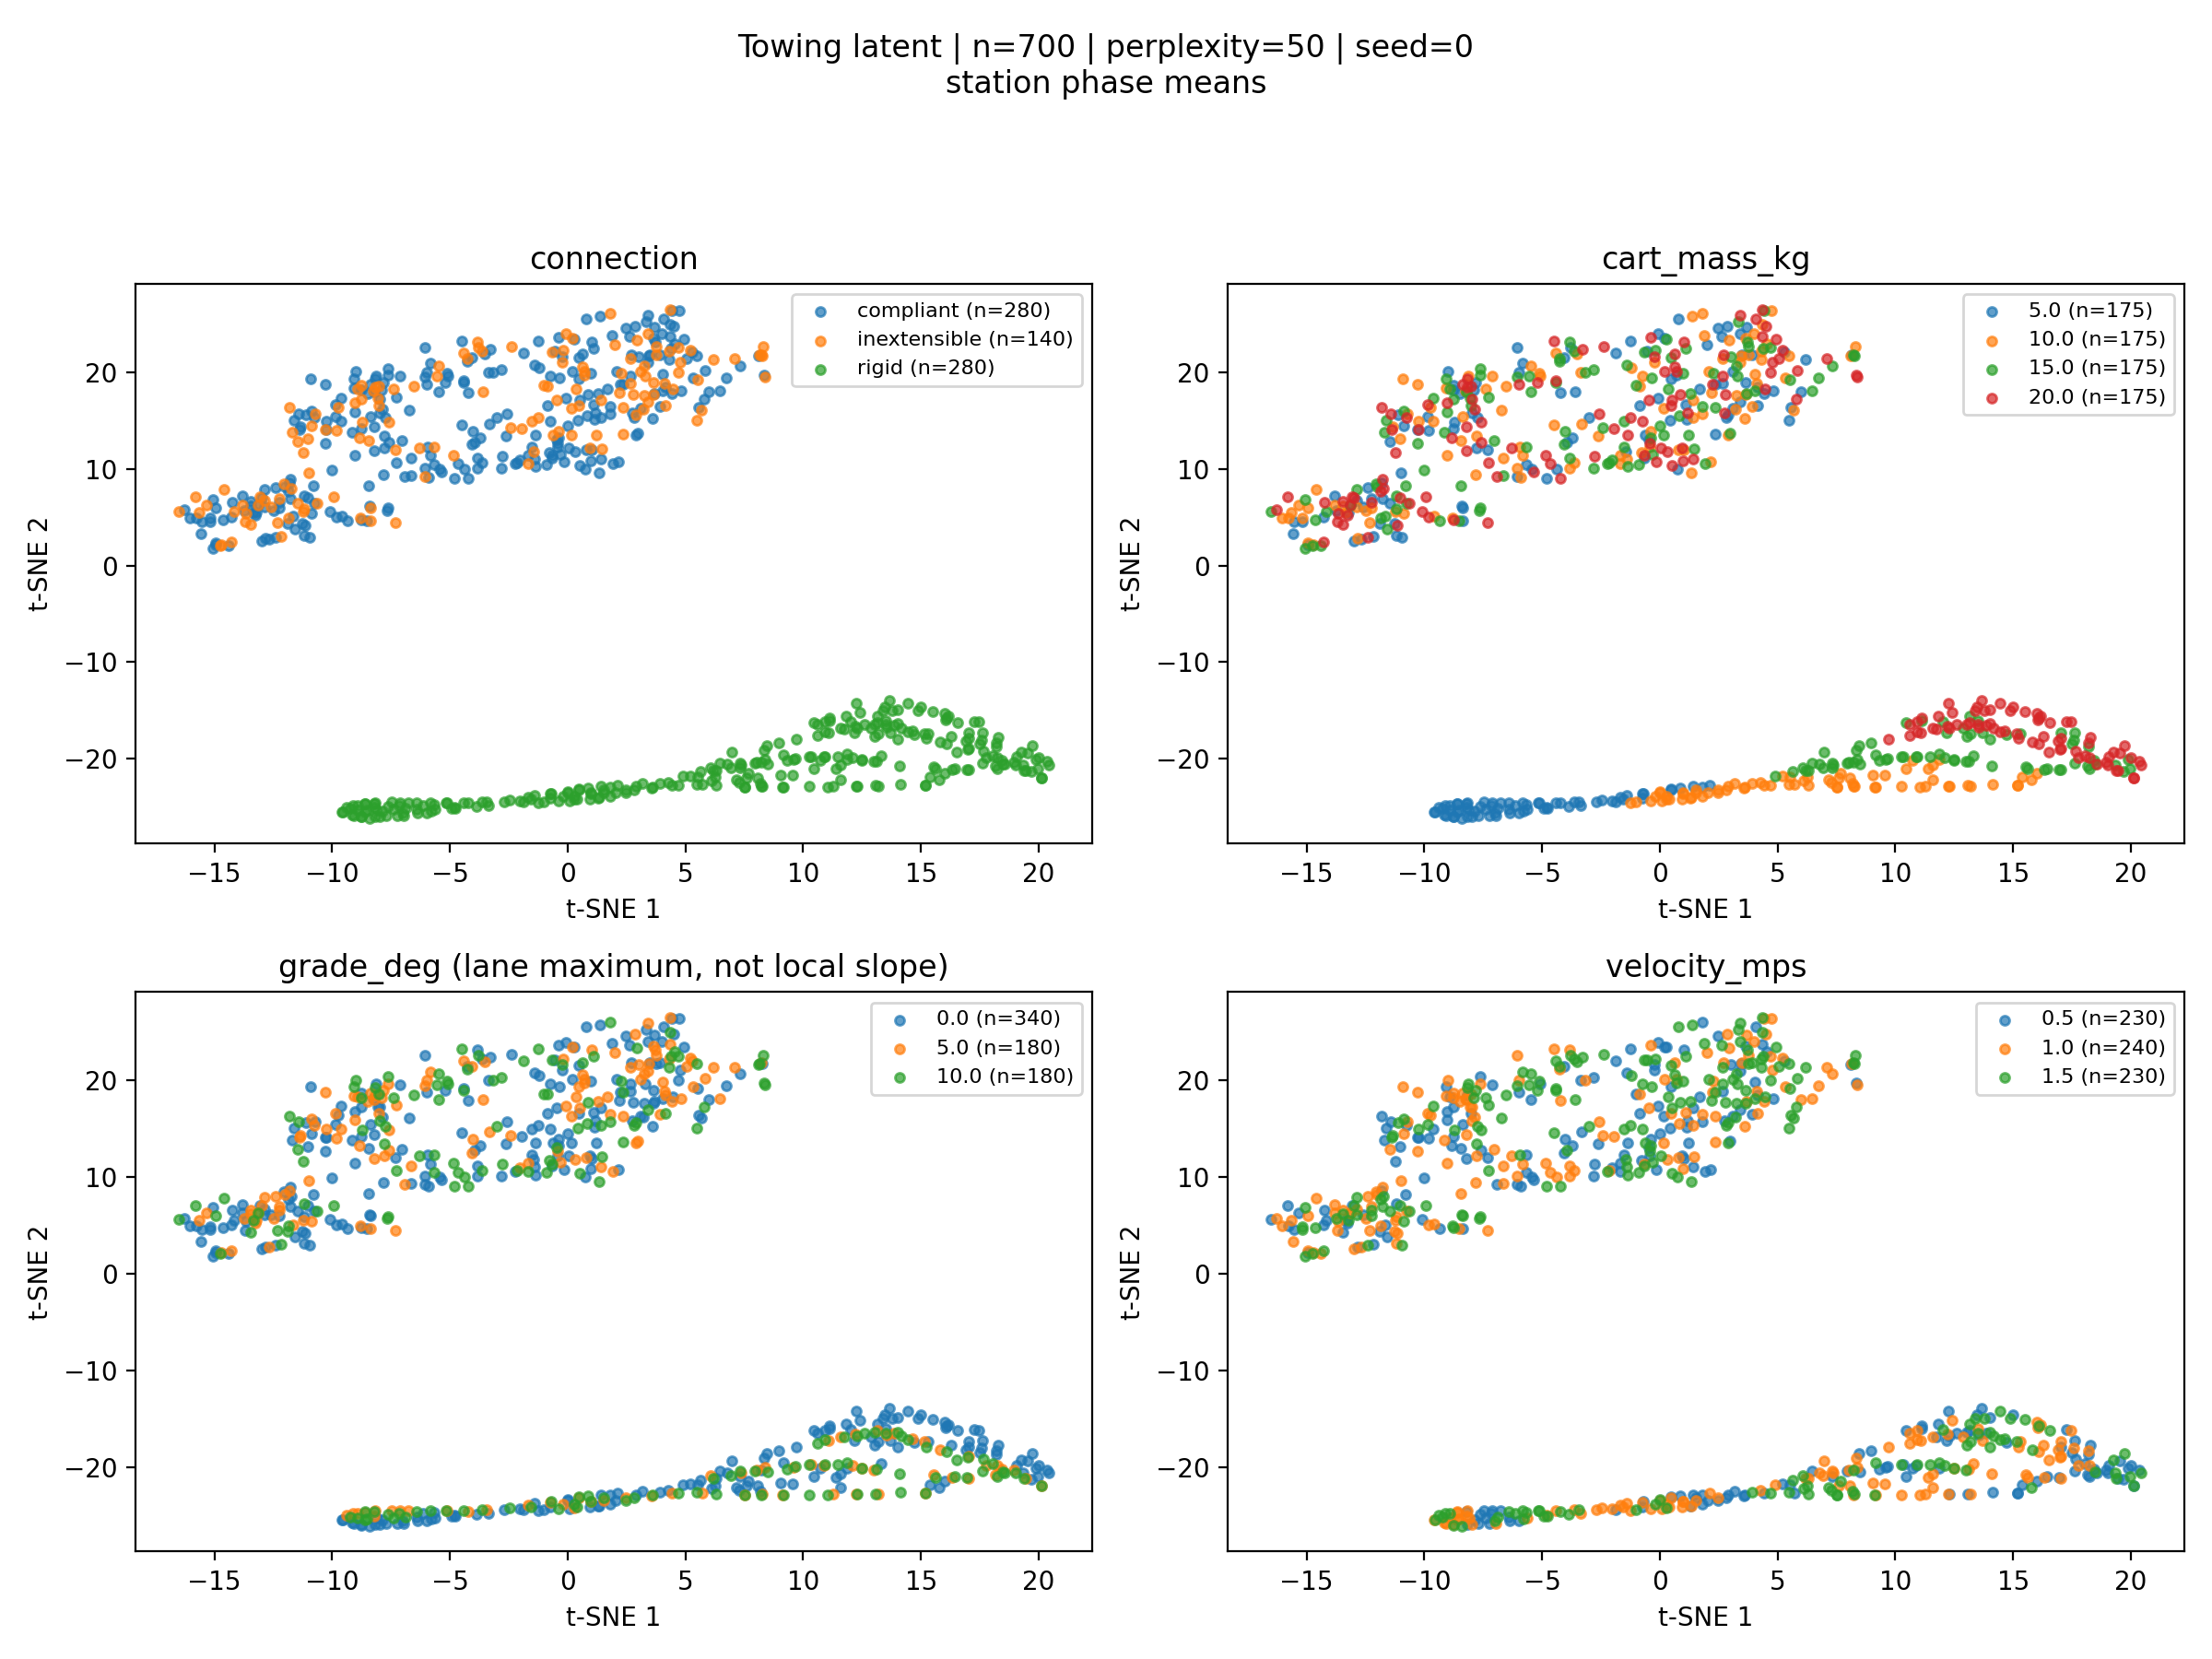

The table this chart was drawn from, first rows:
source_index, tsne_1, tsne_2, connection, cart_mass_kg, grade_deg, velocity_mps, local_slope_deg, segment
1, -7.099, 19.54, compliant, 10.0, 0.0, 0.5, , 
2, -1.391, 20.77, compliant, 15.0, 0.0, 0.5, , 
3, 4.065, 25.52, compliant, 20.0, 0.0, 0.5, , 
4, -15.56, 3.299, compliant, 5.0, 0.0, 1.0, , 
5, -10.9, 19.28, compliant, 10.0, 0.0, 1.0, , 
6, -8.463, 8.234, compliant, 15.0, 0.0, 1.0, , 
7, 0.1876, 20.1, compliant, 20.0, 0.0, 1.0, , 
9, 15.77, -22.14, rigid, 10.0, 0.0, 1.5, , 
10, 19.97, -21.02, rigid, 15.0, 0.0, 1.5, , 
11, 20.42, -20.64, rigid, 20.0, 0.0, 1.5, , 
12, 1.8, -22.94, rigid, 5.0, 0.0, 0.5, , 
13, 16.02, -21.45, rigid, 10.0, 0.0, 0.5, , 
14, 19.87, -20.09, rigid, 15.0, 0.0, 0.5, , 
15, 20.35, -20.28, rigid, 20.0, 0.0, 0.5, , 
17, -10.72, 15.72, inextensible, 10.0, 0.0, 1.0, , 
18, -3.835, 23.15, inextensible, 15.0, 0.0, 1.0, , 
19, 0.4924, 16.54, inextensible, 20.0, 0.0, 1.0, , 
20, -5.838, 20.88, compliant, 5.0, 5.0, 1.5, , 
21, -10.25, 14.92, compliant, 10.0, 5.0, 1.5, , 
22, -10.89, 15.96, compliant, 15.0, 5.0, 1.5, , 
23, 3.389, 25.9, compliant, 20.0, 5.0, 1.5, , 
25, 15.18, -22.72, rigid, 10.0, 5.0, 0.5, , 
26, 18.44, -20.19, rigid, 15.0, 5.0, 0.5, , 
27, 20.1, -21.97, rigid, 20.0, 5.0, 0.5, , 
28, 1.989, 22.81, inextensible, 5.0, 5.0, 1.0, , 
29, -15.67, 5.462, inextensible, 10.0, 5.0, 1.0, , 
30, -3.158, 19.99, compliant, 15.0, 10.0, 1.0, , 
31, -4.504, 23.18, compliant, 20.0, 10.0, 1.0, , 
33, -5.128, 19.85, compliant, 10.0, 10.0, 1.5, , 
34, 18.47, -20.49, rigid, 15.0, 10.0, 1.5, , 
35, 20.1, -21.96, rigid, 20.0, 10.0, 1.5, , 
36, 0.8624, -23.02, rigid, 5.0, 10.0, 0.5, , 
37, 15.17, -22.69, rigid, 10.0, 10.0, 0.5, , 
38, -16.5, 5.622, inextensible, 15.0, 10.0, 0.5, , 
39, -15.81, 7.057, inextensible, 20.0, 10.0, 0.5, , 
41, -11.58, 3.8, compliant, 15.0, 0.0, 0.5, , 
42, -0.1364, 10.71, compliant, 20.0, 0.0, 0.5, , 
43, -11.28, 4.36, compliant, 5.0, 0.0, 1.0, , 
44, -5.828, 11.36, compliant, 10.0, 0.0, 1.0, , 
45, -14.38, 2.072, compliant, 15.0, 0.0, 1.0, , 
46, 2.244, 18.73, compliant, 20.0, 0.0, 1.0, , 
47, -8.409, 6.107, compliant, 5.0, 0.0, 1.5, , 
49, 19.35, -20.63, rigid, 15.0, 0.0, 1.5, , 
50, 19.74, -18.63, rigid, 20.0, 0.0, 1.5, , 
51, 1.409, -22.86, rigid, 5.0, 0.0, 0.5, , 
52, 15.39, -21.87, rigid, 10.0, 0.0, 0.5, , 
53, 19.7, -21.3, rigid, 15.0, 0.0, 0.5, , 
54, 20, -19.82, rigid, 20.0, 0.0, 0.5, , 
55, 2.103, -22.68, rigid, 5.0, 0.0, 1.0, , 
57, 0.1783, 13.52, inextensible, 15.0, 0.0, 1.0, , 
58, 4.79, 21.04, inextensible, 20.0, 0.0, 1.0, , 
59, -0.6217, 13.48, inextensible, 5.0, 0.0, 1.5, , 
60, 2.903, 13.47, compliant, 10.0, 5.0, 1.5, , 
61, -0.2961, 11.47, compliant, 15.0, 5.0, 1.5, , 
62, -0.4239, 12.63, compliant, 20.0, 5.0, 1.5, , 
63, 4.818, 18.08, compliant, 5.0, 5.0, 0.5, , 
65, 18.16, -20.76, rigid, 15.0, 5.0, 0.5, , 
66, 19.47, -21.21, rigid, 20.0, 5.0, 0.5, , 
67, 0.4664, -23.18, rigid, 5.0, 5.0, 1.0, , 
68, 4.105, 18.82, inextensible, 10.0, 5.0, 1.0, , 
... 640 more rows
